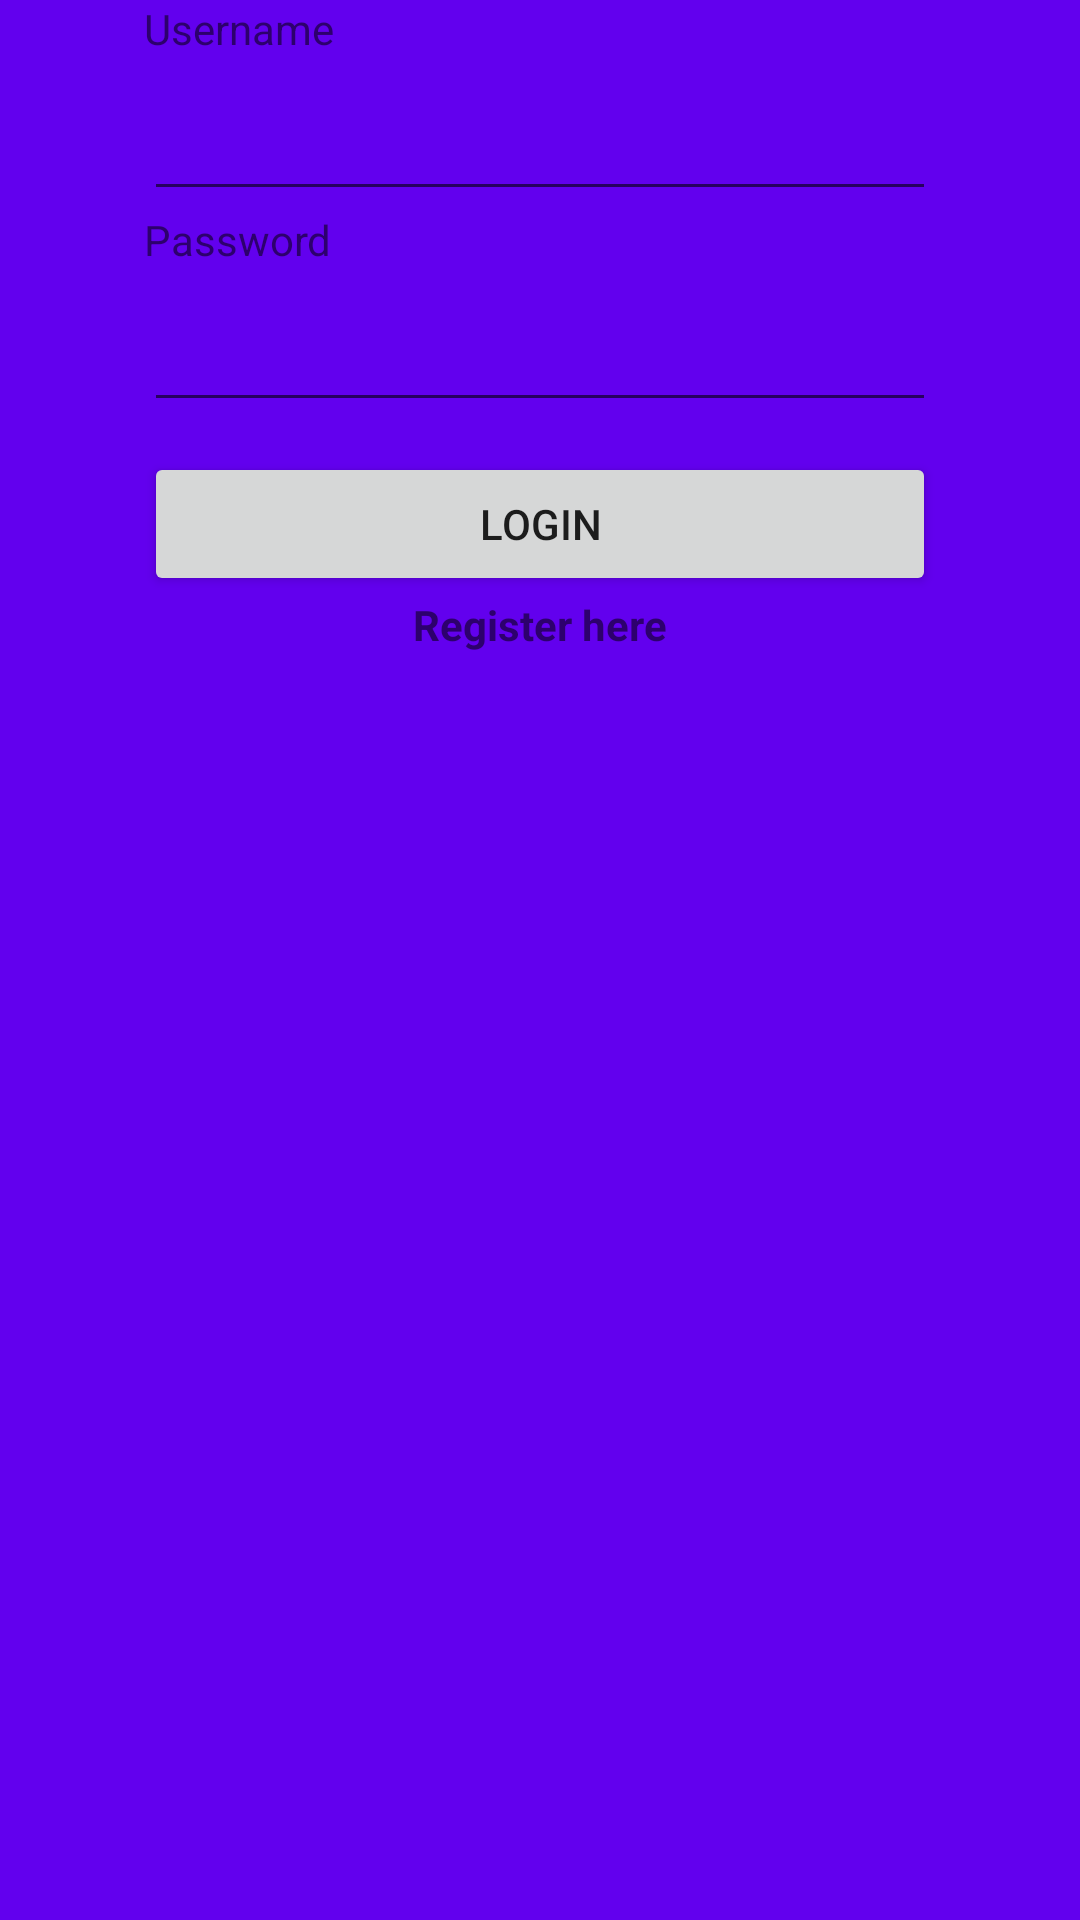

Produce the Android XML layout that renders to this screen, including the resource entries it uses.
<!-- AndroidManifest.xml: application theme AppTheme -->
<!-- res/layout/activity_login.xml -->
<?xml version="1.0" encoding="utf-8"?>
<LinearLayout xmlns:android="http://schemas.android.com/apk/res/android"
    android:orientation="vertical"
    android:layout_width="match_parent"
    android:background="@color/colorPrimary"
    android:paddingHorizontal="@android:dimen/app_icon_size"

    android:layout_height="match_parent">

    <TextView
        android:layout_width="wrap_content"
        android:layout_height="wrap_content"
        android:text="Username"/>

    <EditText
        android:id="@+id/etUsername"
        android:layout_width="match_parent"
        android:layout_marginTop="10dp"
        android:layout_height="wrap_content" />

    <TextView
        android:layout_width="wrap_content"
        android:layout_height="wrap_content"
        android:text="Password"/>

    <EditText
        android:id="@+id/etPassword"
        android:layout_width="match_parent"
        android:layout_marginTop="10dp"
        android:inputType="textPassword"
        android:layout_height="wrap_content" />

    <Button
        android:id="@+id/etLogin"
        android:layout_marginTop="10dp"
        android:layout_width="match_parent"
        android:layout_height="wrap_content"
        android:text="Login" />

    <TextView
        android:id="@+id/tvRegisterLink"
        android:layout_width="wrap_content"
        android:layout_height="wrap_content"
        android:layout_gravity="center_horizontal"
        android:textStyle="bold"
        android:text="Register here"/>


</LinearLayout>
<!-- resources referenced by this layout -->
<resources>
  <style name="AppTheme" parent="Theme.AppCompat.Light.DarkActionBar">
          
          <item name="colorPrimary">@color/colorPrimary</item>
          <item name="colorPrimaryDark">@color/colorPrimaryDark</item>
          <item name="colorAccent">@color/colorAccent</item>
      </style>
  <!-- not gathered from this repository: default colours our renderer supplied (Android Studio template values) -->
  <color name="colorPrimary">#FF6200EE</color>
  <color name="colorPrimaryDark">#FF3700B3</color>
  <color name="colorAccent">#FF03DAC5</color>
</resources>
